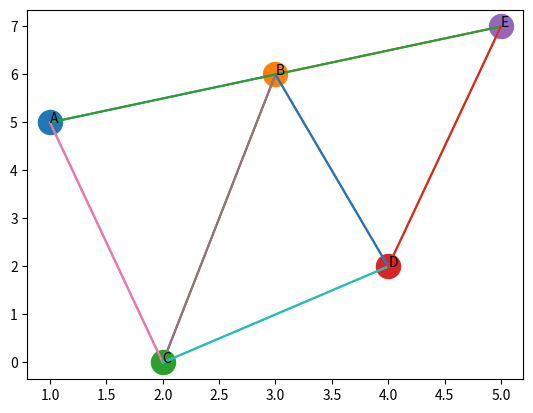

Python code for this plot:
import pprint
import matplotlib.pyplot as plt
import numpy as np

class ErrNodoGrafo(Exception):
  def __init__(self, message='nodo no existe en el grafo'):
    super().__init__(message)


class Grafo:
  def __init__(self):
    self.nodos = {} 
    self.abiertos = []
    self.cerrados = []

  def add_node(self, nodo, **kargs):
    if nodo in self.nodos: raise ErrNodoGrafo(message="Nodo Ya Existe!!")
    self.nodos[nodo] = {"edges":{}}
    for k,v in kargs.items():
      self.nodos[nodo][k] = v

  def remove_node(self, nodo):
    if nodo not in self.nodos: raise ErrNodoGrafo
    # desconectarme de todos los nodos con los que tengo aristas
    for n in self.nodos[nodo]["edges"]:
      self.nodos[n]["edges"].pop(nodo)
    self.nodos.pop(nodo)

  def set_node_attributes(self, nodo, **kargs):
    for k,v in kargs.items():
      self.nodos[nodo][k] = v

  def get_node_attribute(self, nodo, attribute, default=None):
    ret = self.nodos[nodo].get(attribute, default)
    return ret

  def add_edge(self, nodo1, nodo2, **kargs):
    if nodo1 not in self.nodos or nodo2 not in self.nodos: raise ErrNodoGrafo
    self.nodos[nodo1]["edges"][nodo2] = kargs
    self.nodos[nodo2]["edges"][nodo1] = kargs

  def remove_edge(self, nodo1, nodo2):
    if nodo1 not in self.nodos or nodo2 not in self.nodos: raise ErrNodoGrafo
    self.nodos[nodo1]["edges"].pop(nodo2, None)
    self.nodos[nodo2]["edges"].pop(nodo1, None)

  def set_edge_attributes(self, nodo1, nodo2, **kargs):
    for k,v in kargs.items():
      self.nodos[nodo1]["edges"][nodo2][k] = v

  def get_edge_attribute(self, nodo1, nodo2, attribute, default=None):
    ret = self.nodos[nodo1]["edges"][nodo2].get(attribute, default)
    return ret

  # returna una lista con los nodos conectados
  def adj(self, nodo):
    adyacentes = [n for n in self.nodos[nodo]["edges"]]
    return adyacentes

  # quita y devuelve un nodo de abiertos,
  # si modo = profundidad devuelve el último en entrar LIFO
  # si modo = anchura devuelve el primero en entrar (FIFO)
  # .....
  def pop_abiertos(self, modo):
    ret = None
    if modo == "profundidad":
      ret = self.abiertos.pop()
    elif modo == "anchura":
      ret = self.abiertos.pop(0)
    elif modo == "dijktra":
      num = np.inf
      for nombre_nodo in self.abiertos:
        if self.nodos[nombre_nodo]["distanciaOrg"] < num:
          num = self.nodos[nombre_nodo]["distanciaOrg"]
          ret = nombre_nodo
      self.abiertos.remove(ret)
    return ret

  # si el nodo es una solución del problema devuelve TRUE
  def es_solucion(self, nodo_actual):
    print(f"Procesando nodo: {nodo_actual}")
    return False

  # devuelve una lista con todos los nodos conectados al nodo actual
  def genera_sucesores(self, nodo_actual):
    return self.adj(nodo_actual)

  # devuelve una lista con los hijos, decidiendo que hacer si ya están en abiertos o cerrados
  def procesa_repetidos(self, hijos_iniciales):
    # print(f"procesa_repetidos: {hijos_iniciales}")
    hijos = [h for h in hijos_iniciales if h not in self.abiertos and h not in self.cerrados]
    return hijos

  # hacer recorridos del grafo en profundidad, anchura, ....
  def recorre_grafo(self, nodo_inicial = None, modo="anchura"):
    self.abiertos = []
    self.cerrados = []

    # si no se proporciona inicial escojo el primero que se creó
    if nodo_inicial is None: nodo_inicial = list(self.nodos.keys())[0]
    # metemos en abiertos el nodo inicial
    self.abiertos.append(nodo_inicial)
    
    # si es el modo dijktra inicializamos el nodo inicial con coste 0 y el resto con coste infinito
    if modo == "dijktra":
      self.nodos[nodo_inicial]["distanciaOrg"] = 0
      for nodo in self.nodos:
        if nodo != nodo_inicial:
          self.nodos[nodo]["distanciaOrg"] = np.inf
     
    # calcular el valor de los nodos adyacentes 
    while len(self.abiertos) > 0: # mientras en abiertos existan nodos
      # quitar un nodo
      actual = self.pop_abiertos(modo)

      # mirar si es una solución
      # si tal break
      if self.es_solucion(actual):
        break

      # actual a cerrado
      self.cerrados.append(actual)

      # generar sucesores
      hijos = self.genera_sucesores(actual)

      # que hacer con los repetidos
      hijos = self.procesa_repetidos(hijos)         

      # insertar los hijos en abiertos
      for hijo in hijos:
        self.abiertos.append(hijo)
        if modo == "dijktra":
          if(self.nodos[actual]["distanciaOrg"] + self.nodos[actual]["edges"][hijo]["coste"] < self.nodos[hijo]["distanciaOrg"]):
            self.nodos[hijo]["distanciaOrg"] = (self.nodos[actual]["distanciaOrg"] + self.nodos[actual]["edges"][hijo]["coste"])


  def dibuja(self):
    fig, ax = plt.subplots()
    for n in self.nodos:
      
      x = self.get_node_attribute(n, "x", 0)
      y = self.get_node_attribute(n, "y", 0)
      ax.scatter(x, y, s=300)
      ax.text(x,y, n)
      
      # Dentro de cada arista[l] de cada nodo[n] mira con quien esta conectado y los junta
      for l in self.nodos[n].get("edges", None):
        ax.plot([self.get_node_attribute(n, "x", 0), self.get_node_attribute(l, "x", 0)],
                [self.get_node_attribute(n, "y", 0), self.get_node_attribute(l, "y", 0)])


    plt.show()

g = Grafo()
print(type(ErrNodoGrafo(message="Nodo Ya Existe!!")))
g.add_node("A", x=1, y=5)
g.add_node("B", x=3, y=6)
g.add_node("C", x=2, y=0)
g.add_node("D", x=4, y=2)
g.add_node("E", x=5, y=7)
g.add_edge("A", "B", coste=3)
g.add_edge("A", "C", coste=1)
g.add_edge("B", "C", coste=7)
g.add_edge("C", "D", coste=2)
g.add_edge("B", "D", coste=5)
g.add_edge("B", "E", coste=1)
g.add_edge("D", "E", coste=7)

g.recorre_grafo(modo="dijktra")
g.dibuja()
pprint.pprint(g.nodos)